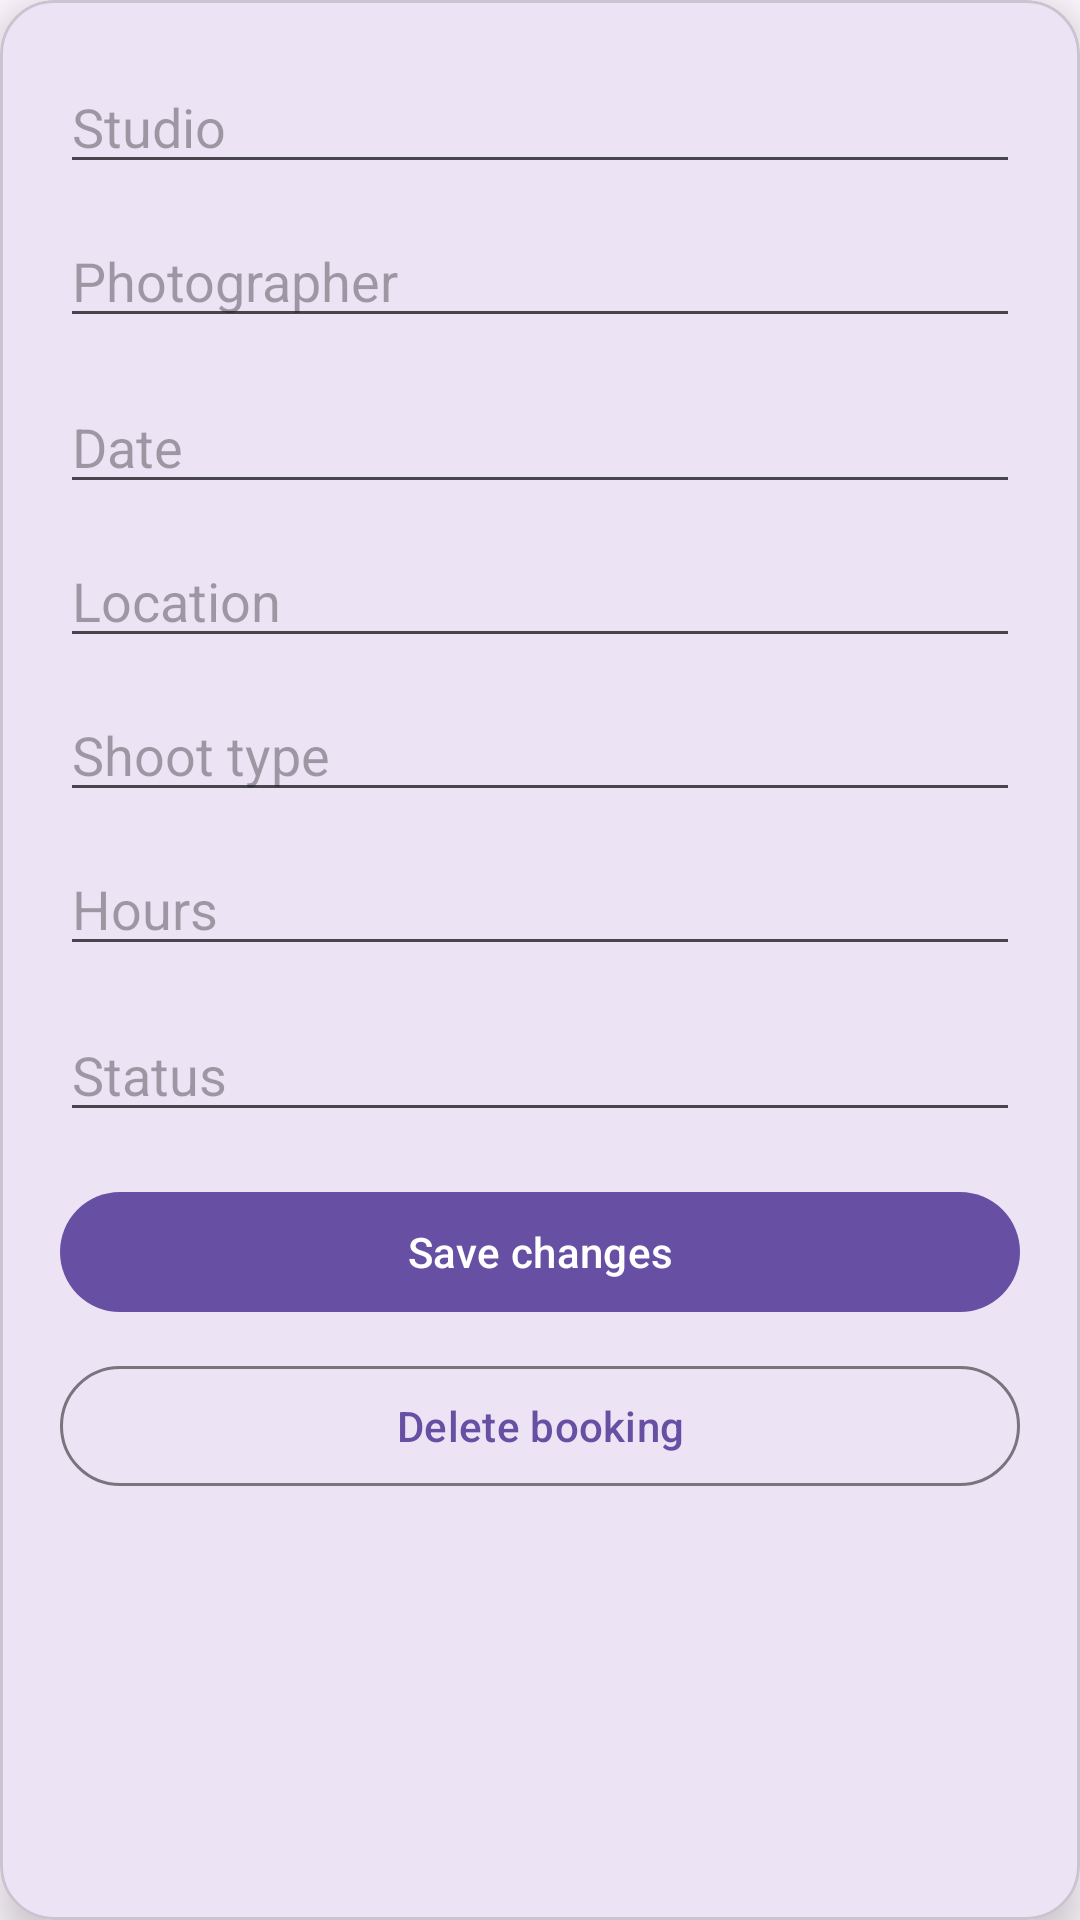

This screen was rendered from an Android layout file. Write that file and the resources it references.
<!-- AndroidManifest.xml: application theme Theme.PhotographyApp -->
<!-- res/layout/activity_booking_detail.xml -->
<?xml version="1.0" encoding="utf-8"?>
<com.google.android.material.card.MaterialCardView xmlns:android="http://schemas.android.com/apk/res/android"
    xmlns:app="http://schemas.android.com/apk/res-auto"
    android:layout_width="match_parent"
    android:layout_height="match_parent"
    android:layout_margin="16dp"
    app:cardCornerRadius="18dp"
    app:cardElevation="8dp">

    <ScrollView
        android:layout_width="match_parent"
        android:layout_height="match_parent">

        <LinearLayout
            android:layout_width="match_parent"
            android:layout_height="wrap_content"
            android:orientation="vertical"
            android:padding="20dp">

            <com.google.android.material.textfield.TextInputEditText
                android:id="@+id/etStudio"
                android:layout_width="match_parent"
                android:layout_height="wrap_content"
                android:hint="Studio" />

            <com.google.android.material.textfield.TextInputEditText
                android:id="@+id/etPhotographer"
                android:layout_width="match_parent"
                android:layout_height="wrap_content"
                android:hint="Photographer"
                android:layout_marginTop="10dp" />

            <com.google.android.material.textfield.TextInputEditText
                android:id="@+id/etDate"
                android:layout_width="match_parent"
                android:layout_height="wrap_content"
                android:hint="Date"
                android:layout_marginTop="14dp" />

            <com.google.android.material.textfield.TextInputEditText
                android:id="@+id/etLocation"
                android:layout_width="match_parent"
                android:layout_height="wrap_content"
                android:hint="Location"
                android:layout_marginTop="10dp" />

            <com.google.android.material.textfield.TextInputEditText
                android:id="@+id/etType"
                android:layout_width="match_parent"
                android:layout_height="wrap_content"
                android:hint="Shoot type"
                android:layout_marginTop="10dp" />

            <com.google.android.material.textfield.TextInputEditText
                android:id="@+id/etHours"
                android:layout_width="match_parent"
                android:layout_height="wrap_content"
                android:hint="Hours"
                android:inputType="number"
                android:layout_marginTop="10dp" />

            <com.google.android.material.textfield.TextInputEditText
                android:id="@+id/etStatus"
                android:layout_width="match_parent"
                android:layout_height="wrap_content"
                android:hint="Status"
                android:layout_marginTop="14dp" />

            <com.google.android.material.button.MaterialButton
                android:id="@+id/btnSaveBooking"
                android:layout_width="match_parent"
                android:layout_height="wrap_content"
                android:text="Save changes"
                android:layout_marginTop="16dp" />

            <com.google.android.material.button.MaterialButton
                android:id="@+id/btnDeleteBooking"
                style="?attr/materialButtonOutlinedStyle"
                android:layout_width="match_parent"
                android:layout_height="wrap_content"
                android:text="Delete booking"
                android:layout_marginTop="10dp" />

        </LinearLayout>
    </ScrollView>

</com.google.android.material.card.MaterialCardView>
<!-- resources referenced by this layout -->
<resources>
  <style name="Theme.PhotographyApp" parent="Base.Theme.PhotographyApp" />
  <style name="Base.Theme.PhotographyApp" parent="Theme.Material3.DayNight.NoActionBar">
          
          
      </style>
</resources>
